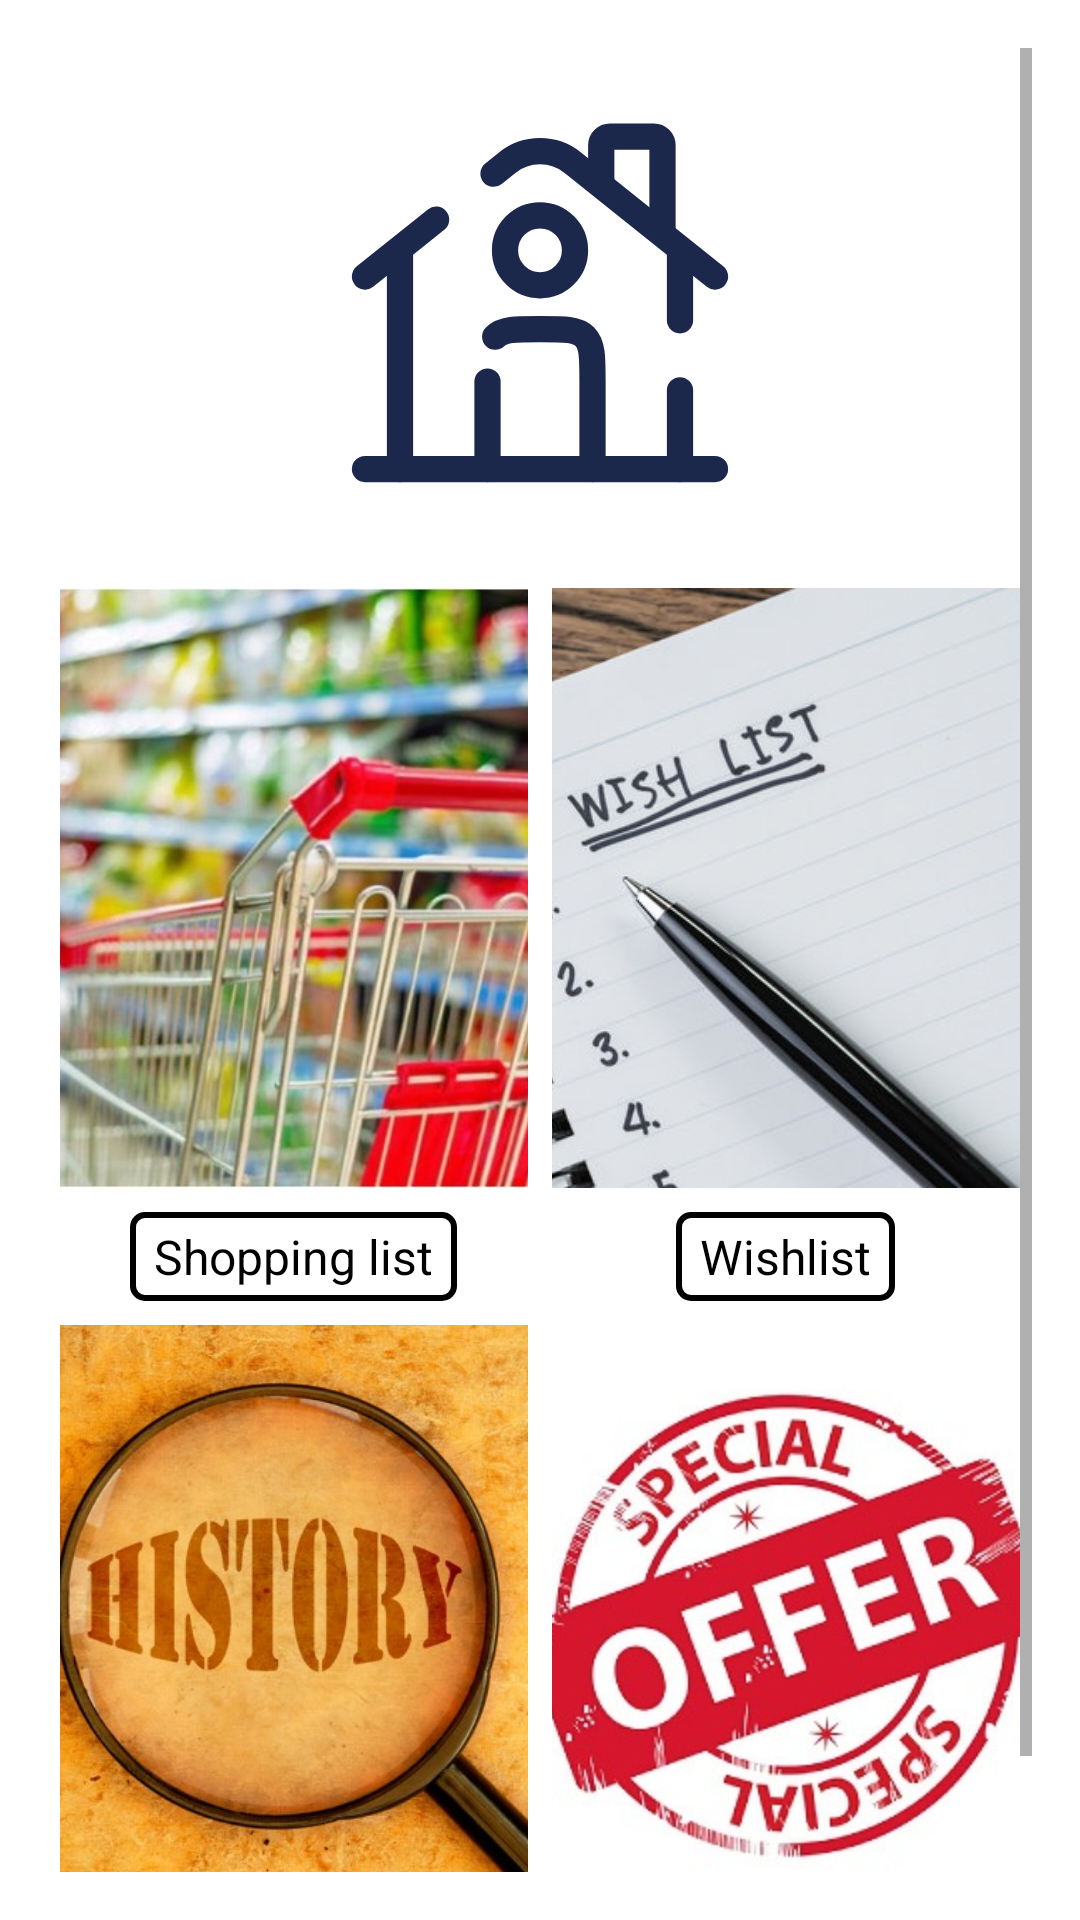

Android layout source for this screen:
<!-- AndroidManifest.xml: application theme Theme.MobileEshop -->
<!-- res/layout/fragment_home.xml -->
<?xml version="1.0" encoding="utf-8"?>

<ScrollView xmlns:android="http://schemas.android.com/apk/res/android"
    android:id="@+id/homeScroll"
    android:layout_width="match_parent"
    android:layout_height="match_parent"
    android:padding="16dp">

    <LinearLayout
        android:layout_width="match_parent"
        android:layout_height="wrap_content"
        android:orientation="vertical"
        android:gravity="center"
        android:paddingTop="12dp">

        <ImageView
            android:id="@+id/logoImageView"
            android:layout_width="140dp"
            android:layout_height="140dp"
            android:src="@drawable/home"
            android:contentDescription="App Logo"
            android:layout_marginBottom="24dp" />

        <GridLayout
            android:id="@+id/gridButtons"
            android:layout_width="match_parent"
            android:layout_height="wrap_content"
            android:alignmentMode="alignMargins"
            android:columnCount="2"
            android:rowCount="2"
            android:useDefaultMargins="true">

            
            <LinearLayout
                android:orientation="vertical"
                android:gravity="center"
                android:layout_width="0dp"
                android:layout_height="wrap_content"
                android:layout_columnWeight="1">

                <ImageButton
                    android:id="@+id/btnProducts"
                    android:layout_width="200dp"
                    android:layout_height="200dp"
                    android:background="@drawable/imagebutton_border_shape"
                    android:src="@drawable/products"
                    android:contentDescription="Shopping list"
                    android:scaleType="centerCrop" />

                <TextView
                    android:layout_width="wrap_content"
                    android:layout_height="wrap_content"
                    android:text="@string/Shopping_list"
                    android:textSize="16sp"
                    android:textColor="#000"
                    android:layout_marginTop="8dp"
                    android:textAlignment="center"
                    android:background="@drawable/textview_border"/>
            </LinearLayout>

            
            <LinearLayout
                android:orientation="vertical"
                android:gravity="center"
                android:layout_width="0dp"
                android:layout_height="wrap_content"
                android:layout_columnWeight="1">

                <ImageButton
                    android:id="@+id/btnWishlist"
                    android:layout_width="200dp"
                    android:layout_height="200dp"
                    android:background="@drawable/imagebutton_border_shape"
                    android:src="@drawable/wishlist"
                    android:contentDescription="Wishlist"
                    android:scaleType="centerCrop" />

                <TextView
                    android:layout_width="wrap_content"
                    android:layout_height="wrap_content"
                    android:text="@string/Wishlist"
                    android:textSize="16sp"
                    android:textColor="#000"
                    android:layout_marginTop="8dp"
                    android:textAlignment="center"
                    android:background="@drawable/textview_border"/>
            </LinearLayout>

            
            <LinearLayout
                android:orientation="vertical"
                android:gravity="center"
                android:layout_width="0dp"
                android:layout_height="wrap_content"
                android:layout_columnWeight="1">

                <ImageButton
                    android:id="@+id/btnHistory"
                    android:layout_width="200dp"
                    android:layout_height="200dp"
                    android:background="@drawable/imagebutton_border_shape"
                    android:src="@drawable/history"
                    android:contentDescription="History"
                    android:scaleType="centerCrop" />

                <TextView
                    android:layout_width="wrap_content"
                    android:layout_height="wrap_content"
                    android:text="@string/History"
                    android:textSize="16sp"
                    android:textColor="#000"
                    android:layout_marginTop="8dp"
                    android:textAlignment="center"
                    android:background="@drawable/textview_border"/>
            </LinearLayout>

            
            <LinearLayout
                android:orientation="vertical"
                android:gravity="center"
                android:layout_width="0dp"
                android:layout_height="wrap_content"
                android:layout_columnWeight="1">

                <ImageButton
                    android:id="@+id/btnOffers"
                    android:layout_width="200dp"
                    android:layout_height="200dp"
                    android:background="@drawable/imagebutton_border_shape"
                    android:src="@drawable/offer"
                    android:contentDescription="Offers"
                    android:scaleType="centerCrop" />

                <TextView
                    android:layout_width="wrap_content"
                    android:layout_height="wrap_content"
                    android:text="@string/Offers"
                    android:textSize="16sp"
                    android:textColor="#000"
                    android:layout_marginTop="8dp"
                    android:textAlignment="center"
                    android:background="@drawable/textview_border"/>
            </LinearLayout>
        </GridLayout>
    </LinearLayout>
</ScrollView>
<!-- resources referenced by this layout -->
<resources>
  <!-- drawable history: png bitmap (drawable, 446967 bytes) -->
  <!-- drawable home (drawable) -->
  <vector xmlns:android="http://schemas.android.com/apk/res/android" android:height="24dp" android:viewportHeight="24" android:viewportWidth="24" android:width="24dp">
        
      <path android:fillColor="#00000000" android:pathData="M22,22L2,22" android:strokeColor="#1C274C" android:strokeLineCap="round" android:strokeWidth="1.5"/>
        
      <path android:fillColor="#00000000" android:pathData="M2,11L6.063,7.75M22,11L13.874,4.499C12.778,3.623 11.222,3.623 10.126,4.499L9.344,5.125" android:strokeColor="#1C274C" android:strokeLineCap="round" android:strokeWidth="1.5"/>
        
      <path android:fillColor="#00000000" android:pathData="M15.5,5.5V3.5C15.5,3.224 15.724,3 16,3H18.5C18.776,3 19,3.224 19,3.5V8.5" android:strokeColor="#1C274C" android:strokeLineCap="round" android:strokeWidth="1.5"/>
        
      <path android:fillColor="#00000000" android:pathData="M4,22V9.5" android:strokeColor="#1C274C" android:strokeLineCap="round" android:strokeWidth="1.5"/>
        
      <path android:fillColor="#00000000" android:pathData="M20,9.5V13.5M20,22V17.5" android:strokeColor="#1C274C" android:strokeLineCap="round" android:strokeWidth="1.5"/>
        
      <path android:fillColor="#00000000" android:pathData="M15,22V17C15,15.586 15,14.879 14.561,14.439C14.121,14 13.414,14 12,14C10.586,14 9.879,14 9.439,14.439M9,22V17" android:strokeColor="#1C274C" android:strokeLineCap="round" android:strokeLineJoin="round" android:strokeWidth="1.5"/>
        
      <path android:fillColor="#00000000" android:pathData="M14,9.5C14,10.605 13.105,11.5 12,11.5C10.895,11.5 10,10.605 10,9.5C10,8.395 10.895,7.5 12,7.5C13.105,7.5 14,8.395 14,9.5Z" android:strokeColor="#1C274C" android:strokeWidth="1.5"/>
      
  </vector>
  <!-- drawable offer: png bitmap (drawable, 97513 bytes) -->
  <!-- drawable products: png bitmap (drawable, 440164 bytes) -->
  <!-- drawable textview_border (drawable) -->
  <?xml version="1.0" encoding="utf-8"?>
  
  <shape xmlns:android="http://schemas.android.com/apk/res/android"
      android:shape="rectangle">
  
      <solid android:color="@android:color/transparent" /> 
  
      <stroke
          android:width="2dp"
          android:color="#000000" />  
  
      <corners android:radius="4dp" /> 
  
      <padding
          android:left="8dp"
          android:top="4dp"
          android:right="8dp"
          android:bottom="4dp" /> 
  
  </shape>
  <!-- drawable wishlist: png bitmap (drawable, 224447 bytes) -->
  <string name="History">History</string>
  <string name="Offers">Offers</string>
  <string name="Shopping_list">Shopping list</string>
  <string name="Wishlist">Wishlist</string>
  <style name="Theme.MobileEshop" parent="Theme.MaterialComponents.DayNight.DarkActionBar">
          
          <item name="colorPrimary">@color/deep_blue</item>
          <item name="colorPrimaryVariant">@color/deep_blue_variant</item>
          <item name="colorOnPrimary">@color/white</item>
  
          
          <item name="colorSecondary">@color/maroon_red</item>
          <item name="colorSecondaryVariant">@color/maroon_variant</item>
          <item name="colorOnSecondary">@color/white</item>
  
          
          <item name="colorSurface">@color/white</item>
          <item name="colorOnBackground">@color/white</item>
          <item name="colorOnSurface">@color/black</item>
  
          
          <item name="android:textColor">@color/black</item>
  
          
          <item name="android:statusBarColor">@color/deep_blue_variant</item>
          <item name="android:navigationBarColor">@color/black</item>
  
      </style>
  <color name="deep_blue">#002147</color>
  <color name="deep_blue_variant">#001634</color>
  <color name="white">#FFFFFF</color>
  <color name="maroon_red">#8A1D2B</color>
  <color name="maroon_variant">#6A1520</color>
  <color name="black">#000000</color>
</resources>
